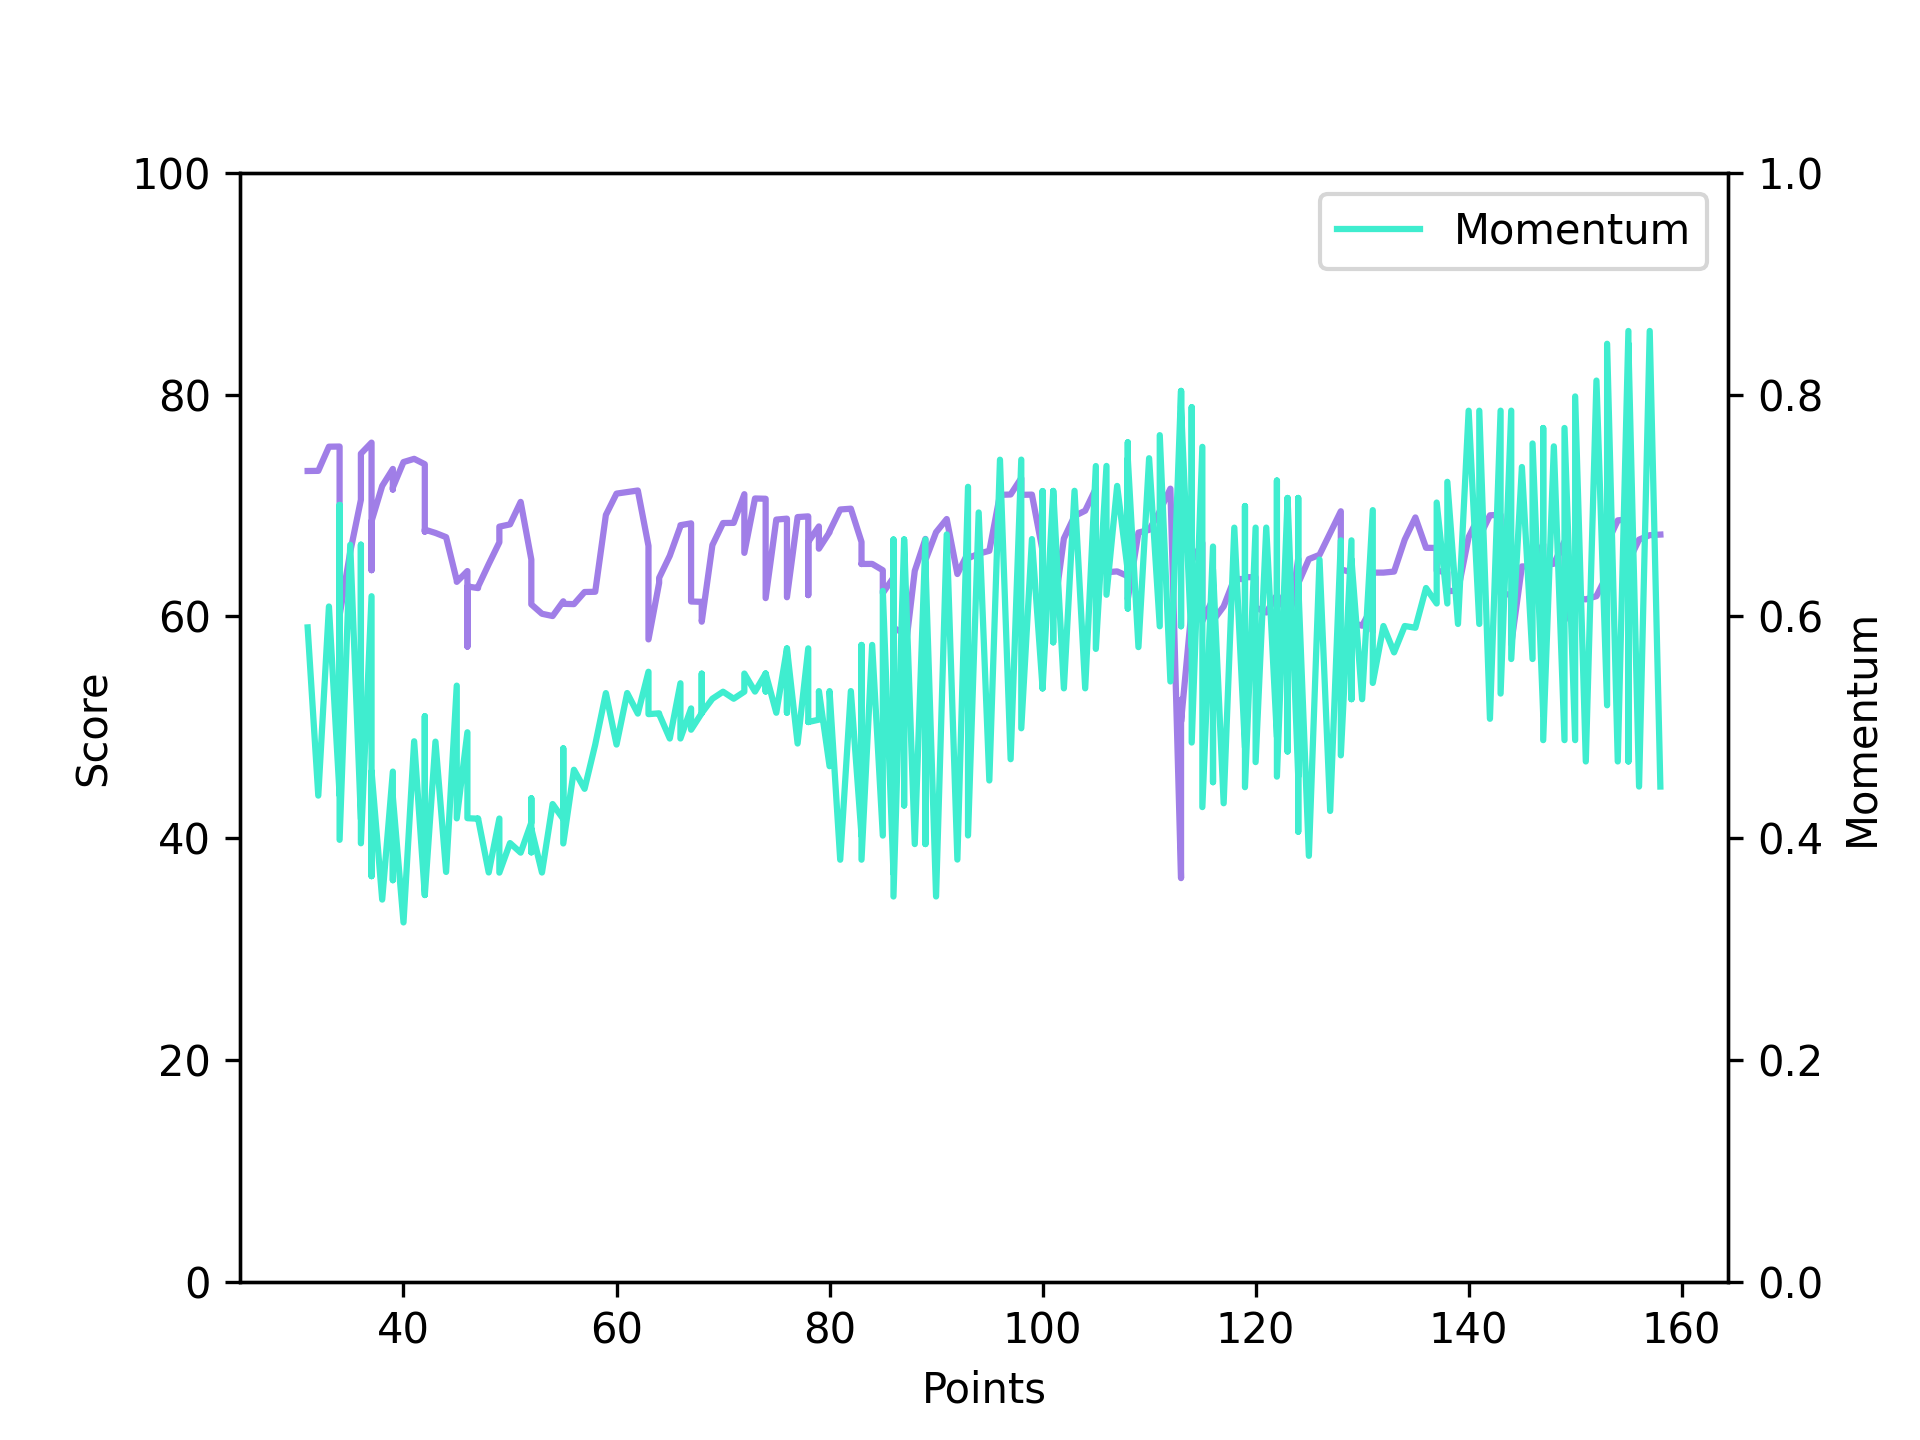

The file beside this chart, header and first rows:
p1_score, sub1_mom, p1_point
73.11, 0.59, 31
73.12, 0.4383, 32
75.3, 0.6089, 33
75.31, 0.4387, 34
47.25, 0.7005, 34
58.48, 0.4202, 34
65.59, 0.6843, 34
60.08, 0.3984, 34
65.82, 0.6645, 35
70.51, 0.4172, 36
71.57, 0.6646, 36
74.67, 0.3953, 36
75.67, 0.6181, 37
73.38, 0.414, 37
71.37, 0.5694, 37
71.38, 0.3658, 37
66.39, 0.5111, 37
64.41, 0.3658, 37
64.31, 0.511, 37
64.16, 0.3656, 37
68.58, 0.4602, 37
71.76, 0.3445, 38
73.29, 0.46, 39
71.44, 0.362, 39
71.62, 0.4372, 39
73.91, 0.3239, 40
74.2, 0.4873, 41
73.72, 0.3487, 42
67.64, 0.5099, 42
67.82, 0.3486, 42
67.52, 0.487, 43
67.14, 0.3695, 44
63.23, 0.5375, 45
63.11, 0.4178, 45
64.08, 0.4954, 46
61.48, 0.44, 46
59.45, 0.4534, 46
57.27, 0.4399, 46
62.69, 0.4179, 46
62.55, 0.4175, 47
62.67, 0.4178, 47
64.71, 0.369, 48
66.68, 0.4176, 49
68.09, 0.3688, 49
68.29, 0.3955, 50
70.32, 0.3869, 51
65.12, 0.414, 52
62.96, 0.4359, 52
63.13, 0.3871, 52
61.08, 0.4086, 52
60.23, 0.3689, 53
60.03, 0.4307, 54
61.35, 0.4172, 55
61.21, 0.4809, 55
61.13, 0.3951, 55
61.1, 0.4616, 56
62.19, 0.4444, 57
62.21, 0.4843, 58
69.14, 0.5308, 59
71.07, 0.4843, 60
... 181 more rows
